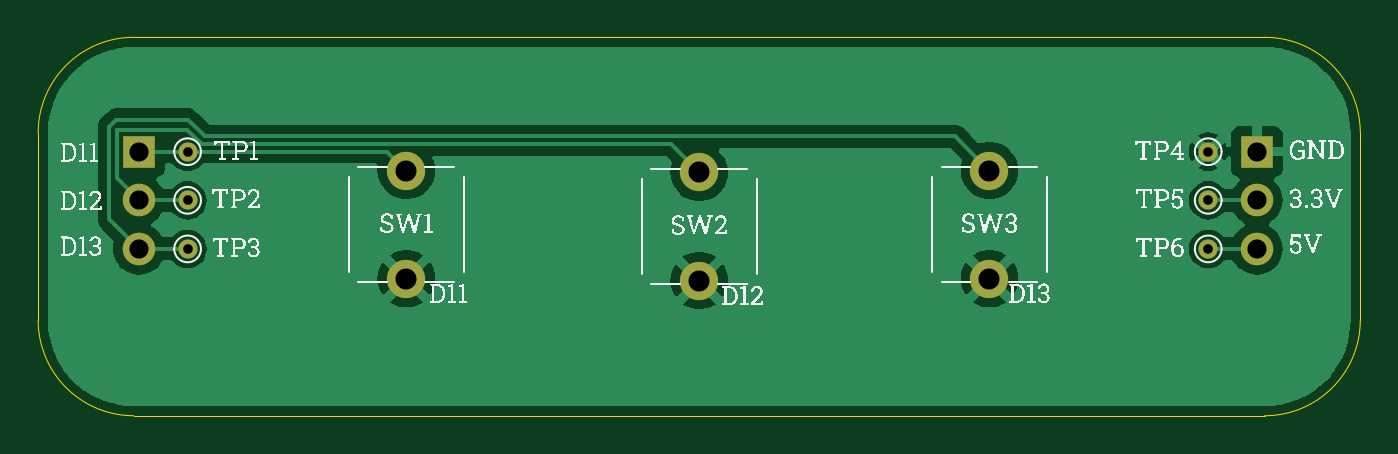
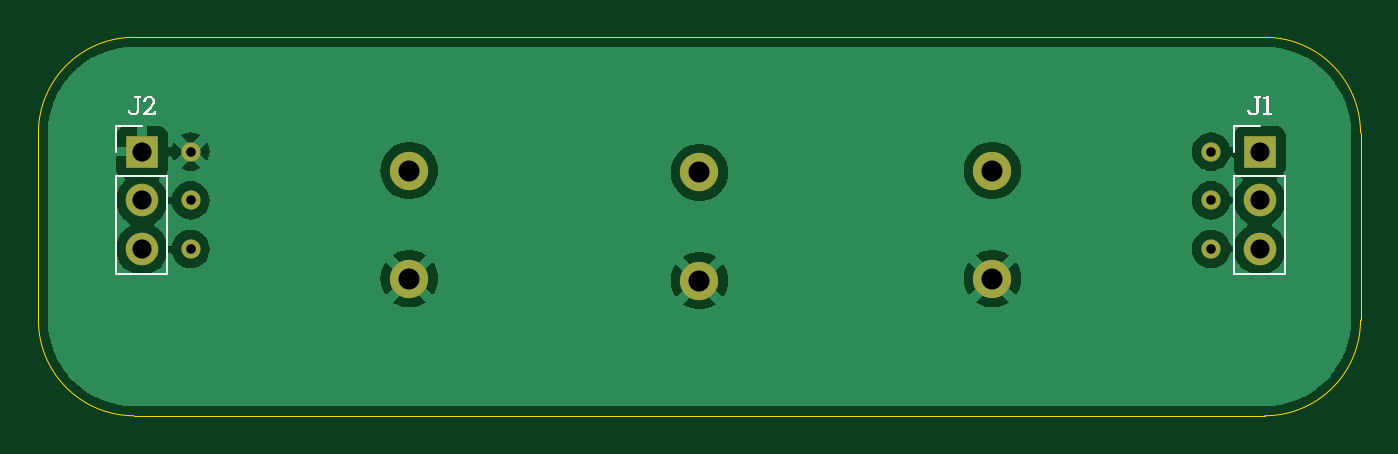
Circuit board: 11 layer files. Board 69.1 x 19.8 mm.
- bottom_copper: ProjectALIENExpansionDemoButtons-B_Cu.gbr (33122 bytes)
- bottom_mask: ProjectALIENExpansionDemoButtons-B_Mask.gbr (1268 bytes)
- paste: ProjectALIENExpansionDemoButtons-B_Paste.gbr (475 bytes)
- bottom_silk: ProjectALIENExpansionDemoButtons-B_Silkscreen.gbr (5422 bytes)
- outline: ProjectALIENExpansionDemoButtons-Edge_Cuts.gbr (1023 bytes)
- top_copper: ProjectALIENExpansionDemoButtons-F_Cu.gbr (31283 bytes)
- top_mask: ProjectALIENExpansionDemoButtons-F_Mask.gbr (1268 bytes)
- paste: ProjectALIENExpansionDemoButtons-F_Paste.gbr (475 bytes)
- top_silk: ProjectALIENExpansionDemoButtons-F_Silkscreen.gbr (73609 bytes)
- drill: ProjectALIENExpansionDemoButtons-NPTH.drl (269 bytes)
- drill: ProjectALIENExpansionDemoButtons-PTH.drl (734 bytes)

=== bottom_copper: ProjectALIENExpansionDemoButtons-B_Cu.gbr (33122 bytes, source omitted) ===
=== bottom_mask: ProjectALIENExpansionDemoButtons-B_Mask.gbr ===
%TF.GenerationSoftware,KiCad,Pcbnew,8.0.1*%
%TF.CreationDate,2024-08-17T00:08:37+01:00*%
%TF.ProjectId,ProjectALIENExpansionDemoButtons,50726f6a-6563-4744-914c-49454e457870,rev?*%
%TF.SameCoordinates,Original*%
%TF.FileFunction,Soldermask,Bot*%
%TF.FilePolarity,Negative*%
%FSLAX46Y46*%
G04 Gerber Fmt 4.6, Leading zero omitted, Abs format (unit mm)*
G04 Created by KiCad (PCBNEW 8.0.1) date 2024-08-17 00:08:37*
%MOMM*%
%LPD*%
G01*
G04 APERTURE LIST*
%ADD10C,2.000000*%
%ADD11C,1.000000*%
%ADD12R,1.700000X1.700000*%
%ADD13O,1.700000X1.700000*%
G04 APERTURE END LIST*
D10*
%TO.C,SW3*%
X153670000Y-126715000D03*
X153670000Y-132365000D03*
%TD*%
%TO.C,SW2*%
X138500000Y-126815000D03*
X138500000Y-132465000D03*
%TD*%
%TO.C,SW1*%
X123190000Y-126715000D03*
X123190000Y-132365000D03*
%TD*%
D11*
%TO.C,TP2*%
X111760000Y-128270000D03*
%TD*%
%TO.C,TP5*%
X165100000Y-128270000D03*
%TD*%
%TO.C,TP3*%
X111760000Y-130810000D03*
%TD*%
%TO.C,TP4*%
X165100000Y-125730000D03*
%TD*%
%TO.C,TP6*%
X165100000Y-130810000D03*
%TD*%
%TO.C,TP1*%
X111760000Y-125730000D03*
%TD*%
D12*
%TO.C,J1*%
X109220000Y-125730000D03*
D13*
X109220000Y-128270000D03*
X109220000Y-130810000D03*
%TD*%
D12*
%TO.C,J2*%
X167640000Y-125730000D03*
D13*
X167640000Y-128270000D03*
X167640000Y-130810000D03*
%TD*%
M02*

=== paste: ProjectALIENExpansionDemoButtons-B_Paste.gbr ===
%TF.GenerationSoftware,KiCad,Pcbnew,8.0.1*%
%TF.CreationDate,2024-08-17T00:08:37+01:00*%
%TF.ProjectId,ProjectALIENExpansionDemoButtons,50726f6a-6563-4744-914c-49454e457870,rev?*%
%TF.SameCoordinates,Original*%
%TF.FileFunction,Paste,Bot*%
%TF.FilePolarity,Positive*%
%FSLAX46Y46*%
G04 Gerber Fmt 4.6, Leading zero omitted, Abs format (unit mm)*
G04 Created by KiCad (PCBNEW 8.0.1) date 2024-08-17 00:08:37*
%MOMM*%
%LPD*%
G01*
G04 APERTURE LIST*
G04 APERTURE END LIST*
M02*

=== bottom_silk: ProjectALIENExpansionDemoButtons-B_Silkscreen.gbr ===
%TF.GenerationSoftware,KiCad,Pcbnew,8.0.1*%
%TF.CreationDate,2024-08-17T00:08:37+01:00*%
%TF.ProjectId,ProjectALIENExpansionDemoButtons,50726f6a-6563-4744-914c-49454e457870,rev?*%
%TF.SameCoordinates,Original*%
%TF.FileFunction,Legend,Bot*%
%TF.FilePolarity,Positive*%
%FSLAX46Y46*%
G04 Gerber Fmt 4.6, Leading zero omitted, Abs format (unit mm)*
G04 Created by KiCad (PCBNEW 8.0.1) date 2024-08-17 00:08:37*
%MOMM*%
%LPD*%
G01*
G04 APERTURE LIST*
%ADD10C,0.150000*%
%ADD11C,0.120000*%
G04 APERTURE END LIST*
D10*
G36*
X109563893Y-123829410D02*
G01*
X109614139Y-123826214D01*
X109665939Y-123815315D01*
X109714102Y-123796681D01*
X109757162Y-123770087D01*
X109793988Y-123735643D01*
X109822057Y-123697519D01*
X109843844Y-123652730D01*
X109858522Y-123601405D01*
X109865655Y-123549626D01*
X109866754Y-123531189D01*
X109865288Y-123527281D01*
X109736084Y-123527281D01*
X109731365Y-123579536D01*
X109718600Y-123627716D01*
X109692828Y-123671806D01*
X109690166Y-123674804D01*
X109648715Y-123705325D01*
X109599577Y-123719687D01*
X109566091Y-123721943D01*
X109517301Y-123716630D01*
X109473034Y-123697763D01*
X109436739Y-123662505D01*
X109419545Y-123630840D01*
X109405824Y-123581842D01*
X109401960Y-123532655D01*
X109401960Y-122925711D01*
X109534583Y-122907882D01*
X109534583Y-122819710D01*
X109155763Y-122819710D01*
X109155763Y-122906416D01*
X109267138Y-122925711D01*
X109267138Y-123532655D01*
X109270453Y-123586097D01*
X109280399Y-123635294D01*
X109298999Y-123684507D01*
X109301087Y-123688726D01*
X109328208Y-123731185D01*
X109362891Y-123766545D01*
X109400983Y-123792529D01*
X109449985Y-123813527D01*
X109500895Y-123825052D01*
X109551893Y-123829266D01*
X109563893Y-123829410D01*
G37*
G36*
X109025826Y-123815000D02*
G01*
X109025826Y-123728782D01*
X108872197Y-123709731D01*
X108872197Y-122963813D01*
X109028756Y-122966744D01*
X109028756Y-122882480D01*
X108737375Y-122819710D01*
X108737375Y-123709731D01*
X108584235Y-123728782D01*
X108584235Y-123815000D01*
X109025826Y-123815000D01*
G37*
G36*
X168082079Y-123829410D02*
G01*
X168132325Y-123826214D01*
X168184125Y-123815315D01*
X168232288Y-123796681D01*
X168275348Y-123770087D01*
X168312174Y-123735643D01*
X168340243Y-123697519D01*
X168362030Y-123652730D01*
X168376708Y-123601405D01*
X168383841Y-123549626D01*
X168384940Y-123531189D01*
X168383474Y-123527281D01*
X168254270Y-123527281D01*
X168249551Y-123579536D01*
X168236786Y-123627716D01*
X168211014Y-123671806D01*
X168208352Y-123674804D01*
X168166901Y-123705325D01*
X168117763Y-123719687D01*
X168084277Y-123721943D01*
X168035487Y-123716630D01*
X167991220Y-123697763D01*
X167954925Y-123662505D01*
X167937731Y-123630840D01*
X167924010Y-123581842D01*
X167920146Y-123532655D01*
X167920146Y-122925711D01*
X168052769Y-122907882D01*
X168052769Y-122819710D01*
X167673949Y-122819710D01*
X167673949Y-122906416D01*
X167785324Y-122925711D01*
X167785324Y-123532655D01*
X167788639Y-123586097D01*
X167798585Y-123635294D01*
X167817185Y-123684507D01*
X167819273Y-123688726D01*
X167846394Y-123731185D01*
X167881077Y-123766545D01*
X167919169Y-123792529D01*
X167968171Y-123813527D01*
X168019081Y-123825052D01*
X168070079Y-123829266D01*
X168082079Y-123829410D01*
G37*
G36*
X167560620Y-123815000D02*
G01*
X167560620Y-123722676D01*
X167234312Y-123360464D01*
X167200590Y-123321695D01*
X167169171Y-123283292D01*
X167143698Y-123249333D01*
X167117186Y-123207935D01*
X167097780Y-123165558D01*
X167086655Y-123117492D01*
X167084835Y-123087644D01*
X167091189Y-123035105D01*
X167110252Y-122989230D01*
X167130020Y-122962348D01*
X167169221Y-122931241D01*
X167219413Y-122914491D01*
X167258980Y-122911301D01*
X167309885Y-122916453D01*
X167357229Y-122934021D01*
X167395512Y-122964057D01*
X167423323Y-123005354D01*
X167438588Y-123051913D01*
X167444170Y-123101158D01*
X167444360Y-123113046D01*
X167573565Y-123113046D01*
X167574786Y-123108893D01*
X167572201Y-123056725D01*
X167561696Y-123007991D01*
X167543273Y-122962691D01*
X167538638Y-122954043D01*
X167508206Y-122910236D01*
X167469635Y-122873181D01*
X167427508Y-122845355D01*
X167379322Y-122824232D01*
X167331346Y-122811910D01*
X167279004Y-122805925D01*
X167254340Y-122805300D01*
X167203277Y-122808140D01*
X167151480Y-122817957D01*
X167104883Y-122834787D01*
X167091918Y-122841203D01*
X167048763Y-122869004D01*
X167012997Y-122903039D01*
X166986894Y-122939389D01*
X166965896Y-122984262D01*
X166953615Y-123033580D01*
X166950013Y-123082271D01*
X166954736Y-123133401D01*
X166967665Y-123180832D01*
X166971506Y-123190959D01*
X166992275Y-123235259D01*
X167019655Y-123280446D01*
X167034521Y-123301601D01*
X167064890Y-123341308D01*
X167099242Y-123382516D01*
X167133928Y-123421280D01*
X167395756Y-123706311D01*
X167394291Y-123709731D01*
X167040871Y-123709731D01*
X167030125Y-123595669D01*
X166915819Y-123595669D01*
X166915819Y-123815000D01*
X167560620Y-123815000D01*
G37*
D11*
%TO.C,J1*%
X107890000Y-127000000D02*
X110550000Y-127000000D01*
X107890000Y-132140000D02*
X107890000Y-127000000D01*
X107890000Y-132140000D02*
X110550000Y-132140000D01*
X109220000Y-124400000D02*
X110550000Y-124400000D01*
X110550000Y-124400000D02*
X110550000Y-125730000D01*
X110550000Y-132140000D02*
X110550000Y-127000000D01*
%TO.C,J2*%
X166310000Y-127000000D02*
X168970000Y-127000000D01*
X166310000Y-132140000D02*
X166310000Y-127000000D01*
X166310000Y-132140000D02*
X168970000Y-132140000D01*
X167640000Y-124400000D02*
X168970000Y-124400000D01*
X168970000Y-124400000D02*
X168970000Y-125730000D01*
X168970000Y-132140000D02*
X168970000Y-127000000D01*
%TD*%
M02*

=== outline: ProjectALIENExpansionDemoButtons-Edge_Cuts.gbr ===
%TF.GenerationSoftware,KiCad,Pcbnew,8.0.1*%
%TF.CreationDate,2024-08-17T00:08:37+01:00*%
%TF.ProjectId,ProjectALIENExpansionDemoButtons,50726f6a-6563-4744-914c-49454e457870,rev?*%
%TF.SameCoordinates,Original*%
%TF.FileFunction,Profile,NP*%
%FSLAX46Y46*%
G04 Gerber Fmt 4.6, Leading zero omitted, Abs format (unit mm)*
G04 Created by KiCad (PCBNEW 8.0.1) date 2024-08-17 00:08:37*
%MOMM*%
%LPD*%
G01*
G04 APERTURE LIST*
%TA.AperFunction,Profile*%
%ADD10C,0.050000*%
%TD*%
G04 APERTURE END LIST*
D10*
X108950000Y-139530000D02*
G75*
G02*
X103950000Y-134530000I0J5000000D01*
G01*
X173050000Y-134530000D02*
X173050000Y-124750000D01*
X173050000Y-134530000D02*
G75*
G02*
X168050000Y-139530000I-5000000J0D01*
G01*
X103950000Y-124750000D02*
G75*
G02*
X108950000Y-119750000I5000000J0D01*
G01*
X103950000Y-124750000D02*
X103950000Y-134530000D01*
X108950000Y-139530000D02*
X168050000Y-139530000D01*
X168050000Y-119750000D02*
X108950000Y-119750000D01*
X168050000Y-119750000D02*
G75*
G02*
X173050000Y-124750000I0J-5000000D01*
G01*
M02*

=== top_copper: ProjectALIENExpansionDemoButtons-F_Cu.gbr (31283 bytes, source omitted) ===
=== top_mask: ProjectALIENExpansionDemoButtons-F_Mask.gbr ===
%TF.GenerationSoftware,KiCad,Pcbnew,8.0.1*%
%TF.CreationDate,2024-08-17T00:08:37+01:00*%
%TF.ProjectId,ProjectALIENExpansionDemoButtons,50726f6a-6563-4744-914c-49454e457870,rev?*%
%TF.SameCoordinates,Original*%
%TF.FileFunction,Soldermask,Top*%
%TF.FilePolarity,Negative*%
%FSLAX46Y46*%
G04 Gerber Fmt 4.6, Leading zero omitted, Abs format (unit mm)*
G04 Created by KiCad (PCBNEW 8.0.1) date 2024-08-17 00:08:37*
%MOMM*%
%LPD*%
G01*
G04 APERTURE LIST*
%ADD10C,2.000000*%
%ADD11C,1.000000*%
%ADD12R,1.700000X1.700000*%
%ADD13O,1.700000X1.700000*%
G04 APERTURE END LIST*
D10*
%TO.C,SW3*%
X153670000Y-126715000D03*
X153670000Y-132365000D03*
%TD*%
%TO.C,SW2*%
X138500000Y-126815000D03*
X138500000Y-132465000D03*
%TD*%
%TO.C,SW1*%
X123190000Y-126715000D03*
X123190000Y-132365000D03*
%TD*%
D11*
%TO.C,TP2*%
X111760000Y-128270000D03*
%TD*%
%TO.C,TP5*%
X165100000Y-128270000D03*
%TD*%
%TO.C,TP3*%
X111760000Y-130810000D03*
%TD*%
%TO.C,TP4*%
X165100000Y-125730000D03*
%TD*%
%TO.C,TP6*%
X165100000Y-130810000D03*
%TD*%
%TO.C,TP1*%
X111760000Y-125730000D03*
%TD*%
D12*
%TO.C,J1*%
X109220000Y-125730000D03*
D13*
X109220000Y-128270000D03*
X109220000Y-130810000D03*
%TD*%
D12*
%TO.C,J2*%
X167640000Y-125730000D03*
D13*
X167640000Y-128270000D03*
X167640000Y-130810000D03*
%TD*%
M02*

=== paste: ProjectALIENExpansionDemoButtons-F_Paste.gbr ===
%TF.GenerationSoftware,KiCad,Pcbnew,8.0.1*%
%TF.CreationDate,2024-08-17T00:08:37+01:00*%
%TF.ProjectId,ProjectALIENExpansionDemoButtons,50726f6a-6563-4744-914c-49454e457870,rev?*%
%TF.SameCoordinates,Original*%
%TF.FileFunction,Paste,Top*%
%TF.FilePolarity,Positive*%
%FSLAX46Y46*%
G04 Gerber Fmt 4.6, Leading zero omitted, Abs format (unit mm)*
G04 Created by KiCad (PCBNEW 8.0.1) date 2024-08-17 00:08:37*
%MOMM*%
%LPD*%
G01*
G04 APERTURE LIST*
G04 APERTURE END LIST*
M02*

=== top_silk: ProjectALIENExpansionDemoButtons-F_Silkscreen.gbr (73609 bytes, source omitted) ===
=== drill: ProjectALIENExpansionDemoButtons-NPTH.drl ===
M48
; DRILL file {KiCad 8.0.1} date 2024-08-17T00:08:33+0100
; FORMAT={-:-/ absolute / metric / decimal}
; #@! TF.CreationDate,2024-08-17T00:08:33+01:00
; #@! TF.GenerationSoftware,Kicad,Pcbnew,8.0.1
; #@! TF.FileFunction,NonPlated,1,2,NPTH
FMAT,2
METRIC
%
G90
G05
M30

=== drill: ProjectALIENExpansionDemoButtons-PTH.drl ===
M48
; DRILL file {KiCad 8.0.1} date 2024-08-17T00:08:33+0100
; FORMAT={-:-/ absolute / metric / decimal}
; #@! TF.CreationDate,2024-08-17T00:08:33+01:00
; #@! TF.GenerationSoftware,Kicad,Pcbnew,8.0.1
; #@! TF.FileFunction,Plated,1,2,PTH
FMAT,2
METRIC
; #@! TA.AperFunction,Plated,PTH,ComponentDrill
T1C0.500
; #@! TA.AperFunction,Plated,PTH,ComponentDrill
T2C1.000
; #@! TA.AperFunction,Plated,PTH,ComponentDrill
T3C1.100
%
G90
G05
T1
X111.76Y-125.73
X111.76Y-128.27
X111.76Y-130.81
X165.1Y-125.73
X165.1Y-128.27
X165.1Y-130.81
T2
X109.22Y-125.73
X109.22Y-128.27
X109.22Y-130.81
X167.64Y-125.73
X167.64Y-128.27
X167.64Y-130.81
T3
X123.19Y-126.715
X123.19Y-132.365
X138.5Y-126.815
X138.5Y-132.465
X153.67Y-126.715
X153.67Y-132.365
M30

